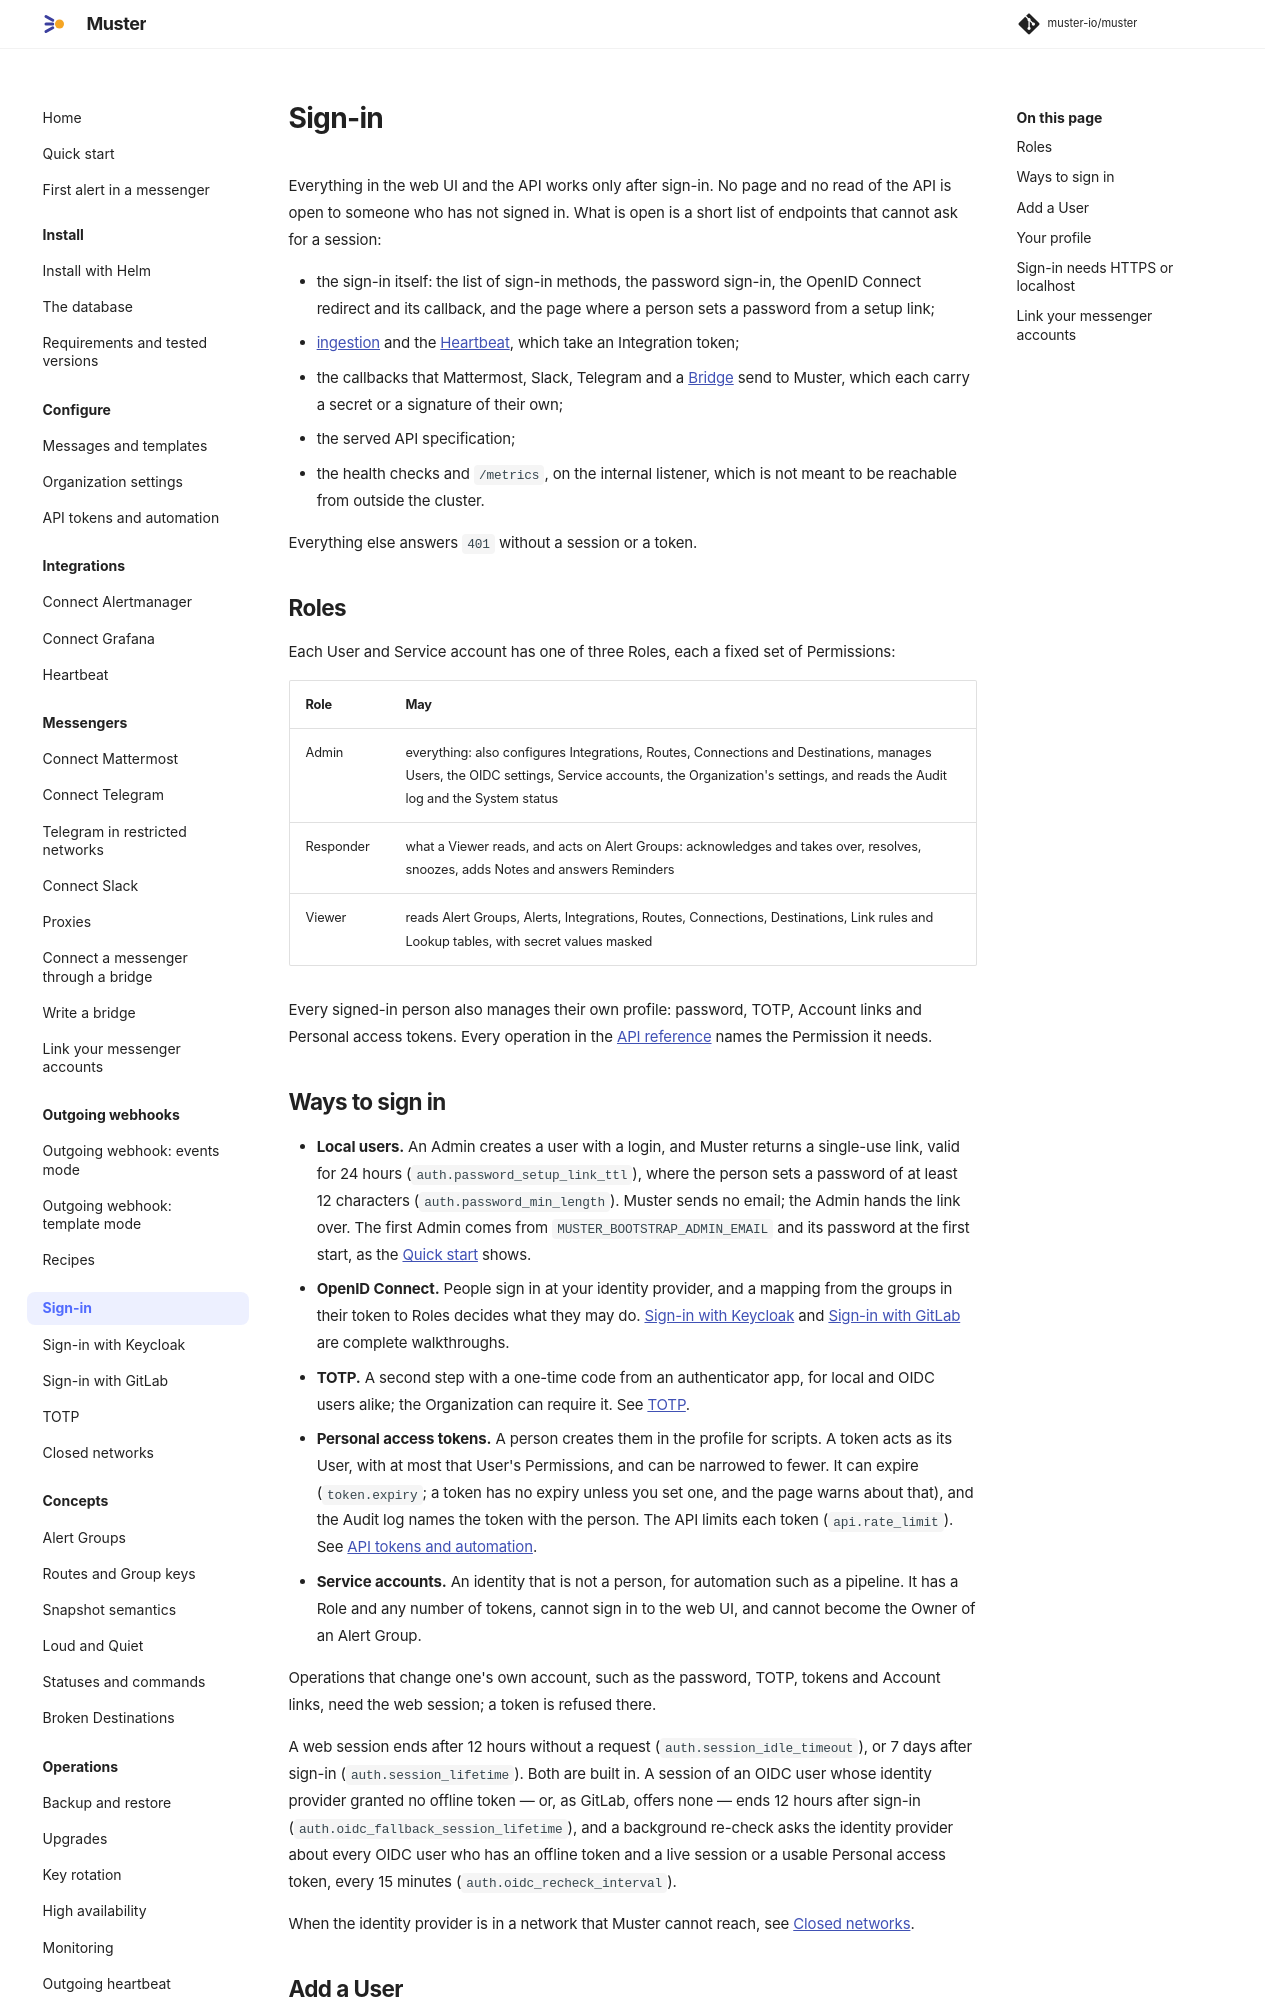

repository: muster-io/muster · page: 0.1/sign-in/index.html · generator: mkdocs

# Sign-in

Everything in the web UI and the API works only after sign-in. No page and no read of the API is open to someone who has
not signed in. What is open is a short list of endpoints that cannot ask for a session:

- the sign-in itself: the list of sign-in methods, the password sign-in, the OpenID Connect redirect and its callback,
  and the page where a person sets a password from a setup link;
- [ingestion](../integrations/alertmanager.md) and the [Heartbeat](../integrations/heartbeat.md), which take an
  Integration token;
- the callbacks that Mattermost, Slack, Telegram and a [Bridge](../messengers/bridge.md) send to Muster, which each
  carry a secret or a signature of their own;
- the served API specification;
- the health checks and `/metrics`, on the internal listener, which is not meant to be reachable from outside the
  cluster.

Everything else answers `401` without a session or a token.

## Roles

Each User and Service account has one of three Roles, each a fixed set of Permissions:

| Role | May |
|---|---|
| Admin | everything: also configures Integrations, Routes, Connections and Destinations, manages Users, the OIDC settings, Service accounts, the Organization's settings, and reads the Audit log and the System status |
| Responder | what a Viewer reads, and acts on Alert Groups: acknowledges and takes over, resolves, snoozes, adds Notes and answers Reminders |
| Viewer | reads Alert Groups, Alerts, Integrations, Routes, Connections, Destinations, Link rules and Lookup tables, with secret values masked |

Every signed-in person also manages their own profile: password, TOTP, Account links and Personal access tokens. Every operation in the [API reference](../reference/api.md) names the Permission it needs.
